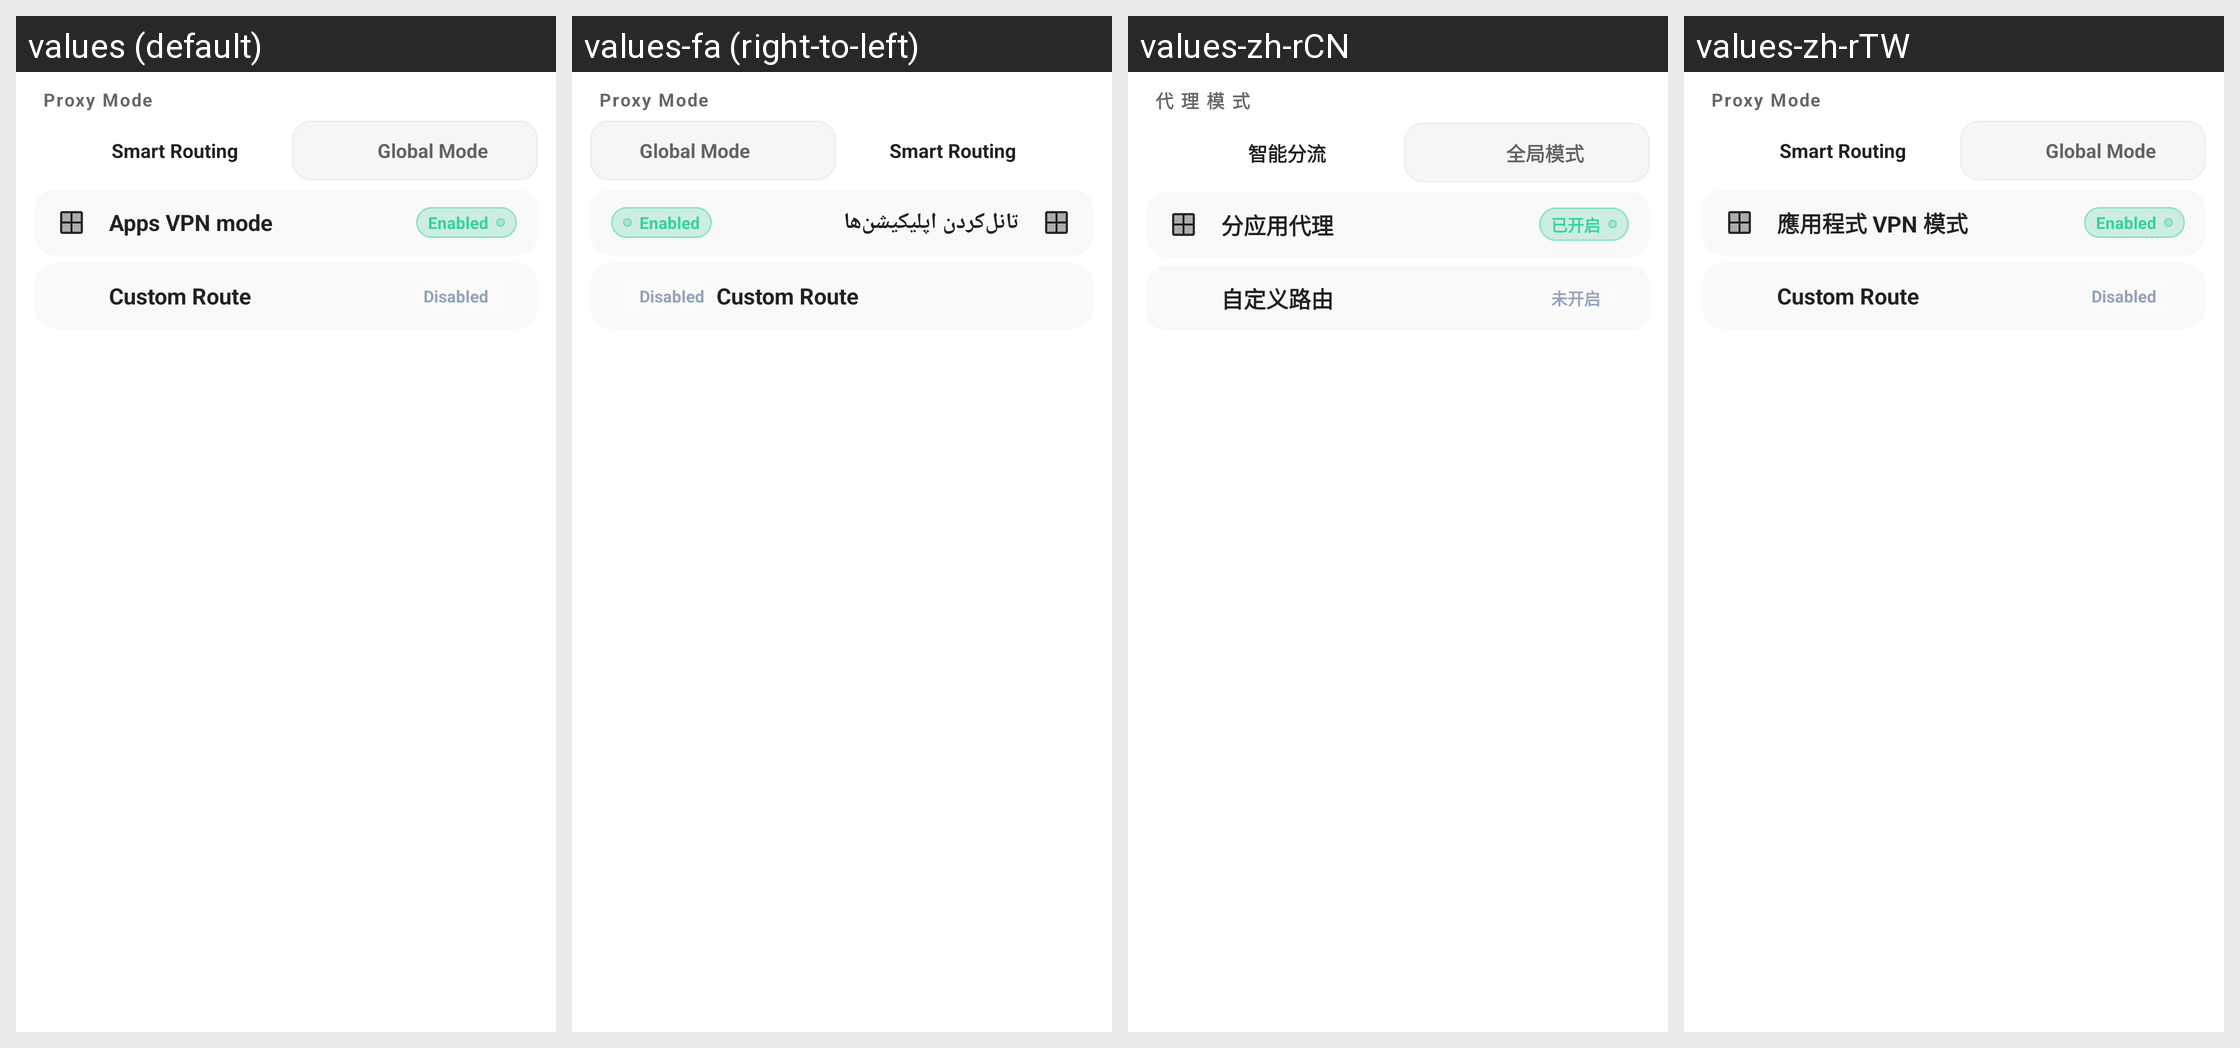

The same Android screen rendered under several of its app's locales, left to right. List the strings drawn on it with the default value and each locale's translation.
Android screen res/layout/layout_drawer_proxy_mode.xml rendered under 4 locales, left to right: values (default), values-fa (right-to-left), values-zh-rCN, values-zh-rTW. Device: Nexus 5 (rendered at 1080×1920; each locale shown at half size, 540×960, under a caption strip naming it); theme Theme.Start.
Other locales in the repository, not shown: values-ru, values-uk, values-zh-rHK.
Strings drawn on this screen, with the default value and each locale's value (text and hints the layout hard-codes, and strings that could not be matched under every locale, appear in the picture but are not listed):

proxy_mode_title
  values: Proxy Mode
  values-fa: Proxy Mode  [not translated; the default value is used]
  values-zh-rCN: 代 理 模 式
  values-zh-rTW: Proxy Mode  [not translated; the default value is used]

mode_smart_routing
  values: Smart Routing
  values-fa: Smart Routing  [not translated; the default value is used]
  values-zh-rCN: 智能分流
  values-zh-rTW: Smart Routing  [not translated; the default value is used]

mode_global_proxy
  values: Global Mode
  values-fa: Global Mode  [not translated; the default value is used]
  values-zh-rCN: 全局模式
  values-zh-rTW: Global Mode  [not translated; the default value is used]

proxied_apps
  values: Apps VPN mode
  values-fa: تانل‌کردن اپلیکیشن‌ها
  values-zh-rCN: 分应用代理
  values-zh-rTW: 應用程式 VPN 模式

status_enabled
  values: Enabled
  values-fa: Enabled  [not translated; the default value is used]
  values-zh-rCN: 已开启
  values-zh-rTW: Enabled  [not translated; the default value is used]

custom_route
  values: Custom Route
  values-fa: Custom Route  [not translated; the default value is used]
  values-zh-rCN: 自定义路由
  values-zh-rTW: Custom Route  [not translated; the default value is used]

status_disabled
  values: Disabled
  values-fa: Disabled  [not translated; the default value is used]
  values-zh-rCN: 未开启
  values-zh-rTW: Disabled  [not translated; the default value is used]
